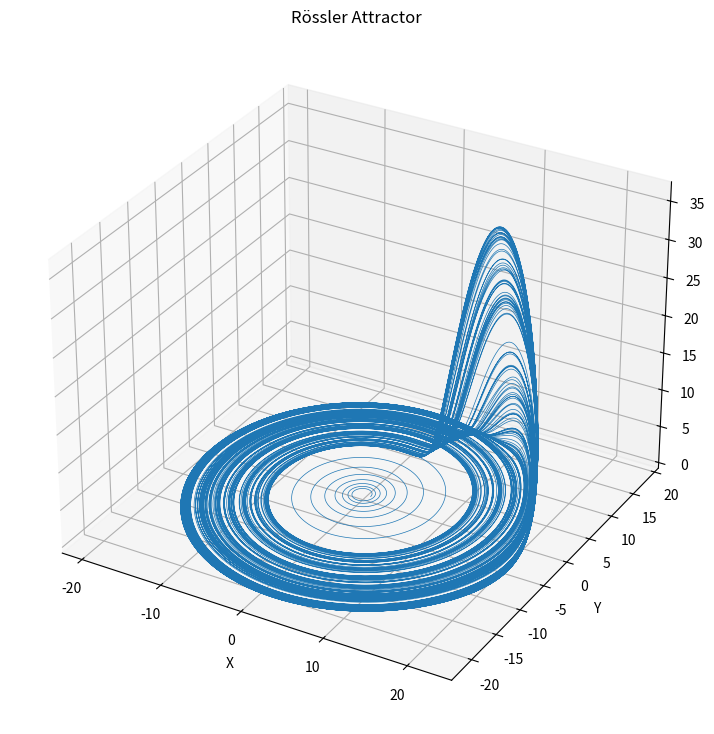

The matplotlib source for this figure:
# Rössler Attractor
import numpy as np
from scipy.integrate import solve_ivp
import matplotlib.pyplot as plt

# Functon for Rossler Equations 
def rössler(t,xyz,a,b,c):
    x, y, z = xyz
    Dx=-y-z
    Dy=x+(a*y)
    Dz=b+(z*(x-c))
    return [Dx,Dy,Dz]

#Parameters
a,b,c=0.1,0.1,14.0

#Initial Conditions
xyz1=[1.0,0.0,0.0]

# Time Period
t_span = (0,1000)
t_eval = np.linspace(*t_span, 1000000)

#Chaos Data
sol1 = solve_ivp(rössler, t_span, xyz1, args=(a,b,c), t_eval=t_eval)

#Plotting
fig = plt.figure(figsize=(12, 9))
ax = fig.add_subplot( projection='3d')
ax.plot(sol1.y[0], sol1.y[1], sol1.y[2], lw=0.5)
ax.set_xlabel('X')
ax.set_ylabel('Y')
ax.set_zlabel('Z')
ax.set_title('Rössler Attractor')
plt.show()
